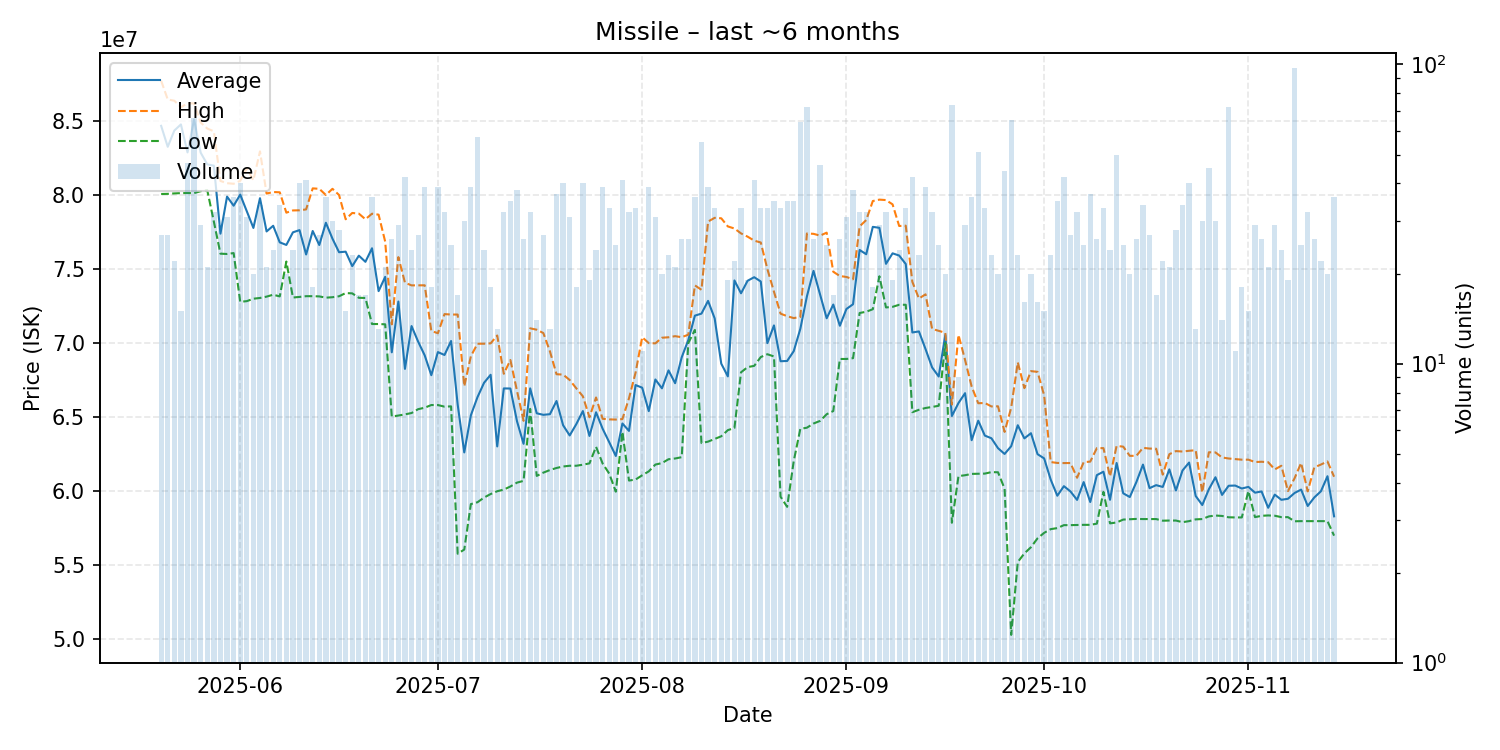

The table this chart was drawn from, first rows:
date, average, highest, lowest, order_count, volume
2025-05-20, 84662222, 87710000, 80060000, 25, 27
2025-05-21, 83246296, 86440000, 80070000, 20, 27
2025-05-22, 84345000, 86360000, 80100000, 19, 22
2025-05-23, 84757333, 85920000, 80120000, 13, 15
2025-05-24, 82867660, 86180000, 80125000, 34, 47
2025-05-25, 85096212, 86180000, 80120000, 50, 66
2025-05-26, 82849310, 84885000, 80250000, 24, 29
2025-05-27, 82060952, 84480000, 80310000, 18, 21
2025-05-28, 81975625, 84290000, 78190000, 28, 32
2025-05-29, 77382759, 80940000, 76030000, 26, 29
2025-05-30, 79884516, 80790000, 76010000, 24, 31
2025-05-31, 79271111, 80750000, 76070000, 31, 36
2025-06-01, 80015750, 80950000, 72780000, 36, 40
2025-06-02, 78885161, 81790000, 72825000, 27, 31
2025-06-03, 77768500, 80990000, 72990000, 17, 20
2025-06-04, 79777941, 82940000, 73040000, 22, 34
2025-06-05, 77531905, 80090000, 73130000, 17, 21
2025-06-06, 77913750, 80195000, 73260000, 20, 24
2025-06-07, 76794118, 80175000, 73145000, 28, 34
2025-06-08, 76620500, 78800000, 75500000, 17, 20
2025-06-09, 77472083, 78950000, 73070000, 21, 24
2025-06-10, 77621750, 78960000, 73110000, 25, 40
2025-06-11, 75976341, 79020000, 73160000, 29, 41
2025-06-12, 77561667, 80440000, 73160000, 15, 18
2025-06-13, 76615556, 80410000, 73145000, 20, 27
2025-06-14, 78117778, 79990000, 73060000, 30, 36
2025-06-15, 77042000, 80410000, 73090000, 28, 30
2025-06-16, 76128214, 79990000, 73155000, 24, 28
2025-06-17, 76166000, 78355000, 73370000, 14, 15
2025-06-18, 75188261, 78780000, 73350000, 19, 23
2025-06-19, 75896471, 78735000, 73050000, 15, 17
2025-06-20, 75481176, 78355000, 73040000, 14, 17
2025-06-21, 76395833, 78730000, 71280000, 28, 36
2025-06-22, 73501538, 78665000, 71280000, 13, 13
2025-06-23, 74465238, 76845000, 71260000, 20, 21
2025-06-24, 69370385, 71260000, 65035000, 18, 26
2025-06-25, 72798966, 75800000, 65100000, 26, 29
2025-06-26, 68252381, 74070000, 65180000, 29, 42
2025-06-27, 71142083, 73890000, 65270000, 20, 24
2025-06-28, 70092222, 73890000, 65530000, 24, 27
2025-06-29, 69160256, 73895000, 65630000, 30, 39
2025-06-30, 67825556, 70810000, 65810000, 16, 18
2025-07-01, 69385128, 70660000, 65810000, 28, 39
2025-07-02, 69189688, 71950000, 65700000, 31, 32
2025-07-03, 70134400, 71920000, 65720000, 24, 25
2025-07-04, 65842353, 71920000, 55770000, 16, 17
2025-07-05, 62611000, 67080000, 56050000, 23, 30
2025-07-06, 65113846, 69100000, 59120000, 32, 39
2025-07-07, 66334737, 69950000, 59245000, 40, 57
2025-07-08, 67309583, 69950000, 59560000, 22, 24
2025-07-09, 67853333, 69975000, 59800000, 15, 18
2025-07-10, 63015385, 70505000, 59990000, 13, 13
2025-07-11, 66931875, 67920000, 60100000, 18, 32
2025-07-12, 66924857, 68850000, 60310000, 33, 35
2025-07-13, 64719474, 66775000, 60570000, 29, 38
2025-07-14, 63191538, 64745000, 60690000, 21, 26
2025-07-15, 66936875, 70990000, 65550000, 13, 32
2025-07-16, 65252143, 70895000, 61025000, 11, 14
2025-07-17, 65148148, 70670000, 61245000, 24, 27
2025-07-18, 65193077, 69435000, 61420000, 11, 13
... 119 more rows
